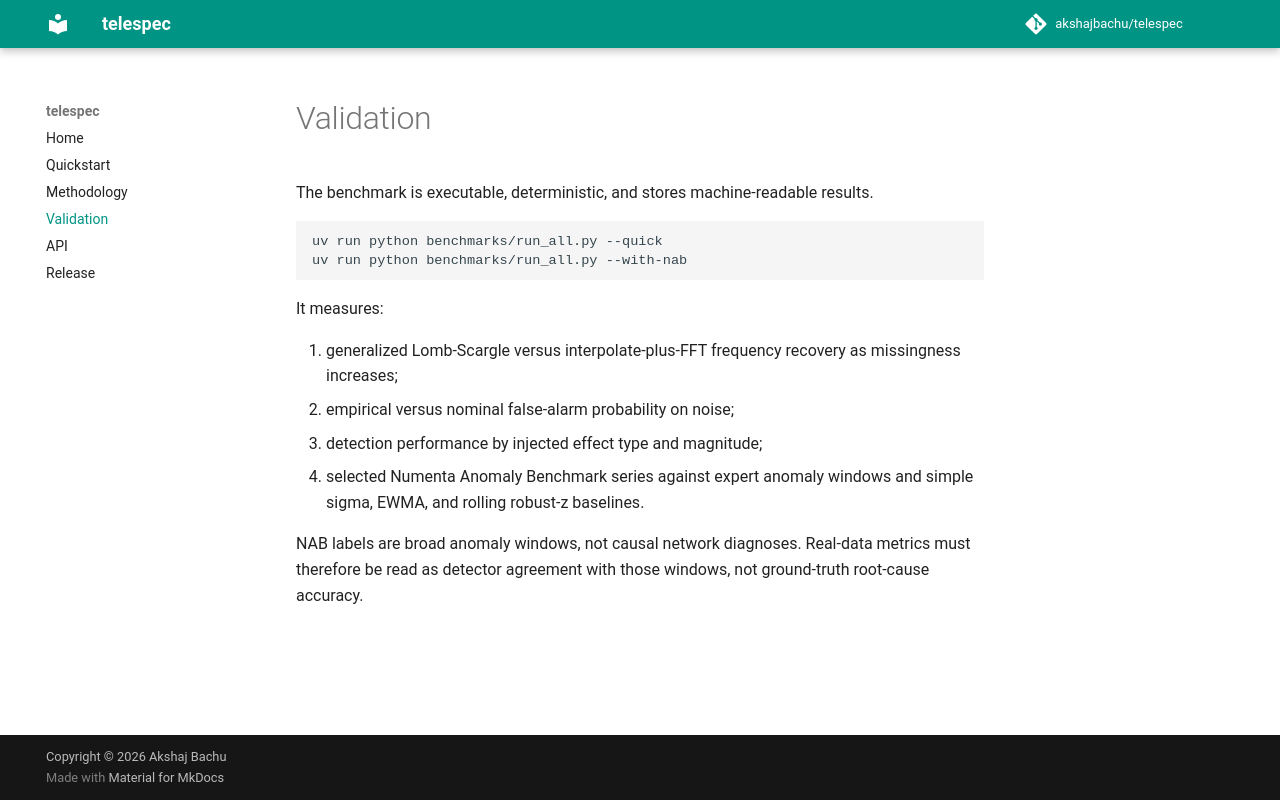

repository: akshajbachu/telespec · page: validation/index.html · generator: mkdocs

# Validation

The benchmark is executable, deterministic, and stores machine-readable results.

```bash
uv run python benchmarks/run_all.py --quick
uv run python benchmarks/run_all.py --with-nab
```

It measures:

1. generalized Lomb-Scargle versus interpolate-plus-FFT frequency recovery as
   missingness increases;
2. empirical versus nominal false-alarm probability on noise;
3. detection performance by injected effect type and magnitude;
4. selected Numenta Anomaly Benchmark series against expert anomaly windows and
   simple sigma, EWMA, and rolling robust-z baselines.

NAB labels are broad anomaly windows, not causal network diagnoses. Real-data metrics
must therefore be read as detector agreement with those windows, not ground-truth
root-cause accuracy.
